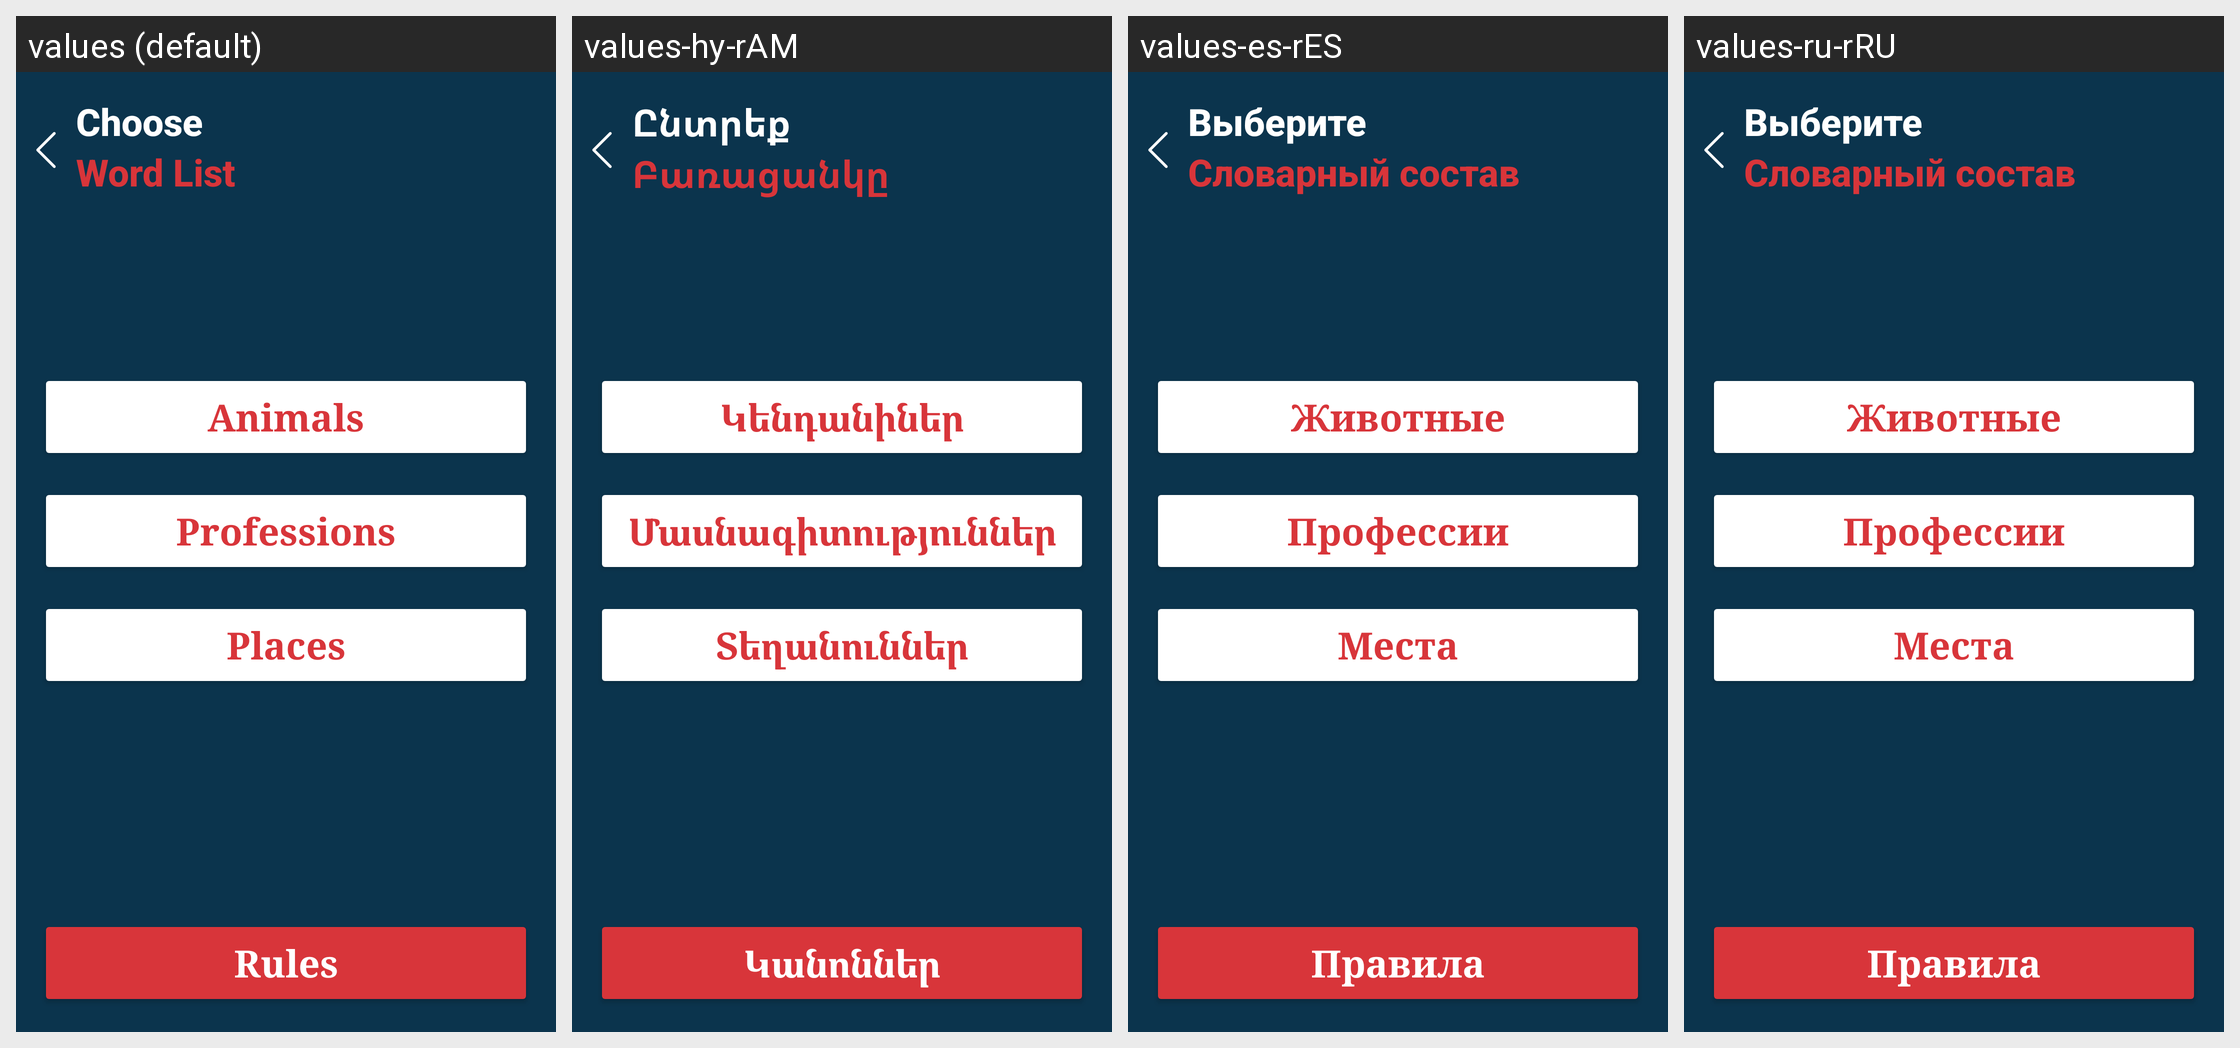

Locale-by-locale string values for the Android screen shown in this grid:
Android screen res/layout/fragment_select_type.xml rendered under 4 locales, left to right: values (default), values-hy-rAM, values-es-rES, values-ru-rRU. Device: Nexus 5 (rendered at 1080×1920; each locale shown at half size, 540×960, under a caption strip naming it); theme AppTheme.
Other locales in the repository, not shown: values-hy.
Strings drawn on this screen, with the default value and each locale's value (text and hints the layout hard-codes appear in the picture but are not listed):

choose
  values: Choose
  values-hy-rAM: Ընտրեք
  values-es-rES: Выберите
  values-ru-rRU: Выберите

word_list
  values: Word List
  values-hy-rAM: Բառացանկը
  values-es-rES: Cловарный состав
  values-ru-rRU: Cловарный состав

animals
  values: Animals
  values-hy-rAM: Կենդանիներ
  values-es-rES: Животные
  values-ru-rRU: Животные

places
  values: Places
  values-hy-rAM: Տեղանուններ
  values-es-rES: Места
  values-ru-rRU: Места

professions
  values: Professions
  values-hy-rAM: Մասնագիտություններ
  values-es-rES: Профессии
  values-ru-rRU: Профессии

rules
  values: Rules
  values-hy-rAM: Կանոններ
  values-es-rES: Правила
  values-ru-rRU: Правила
